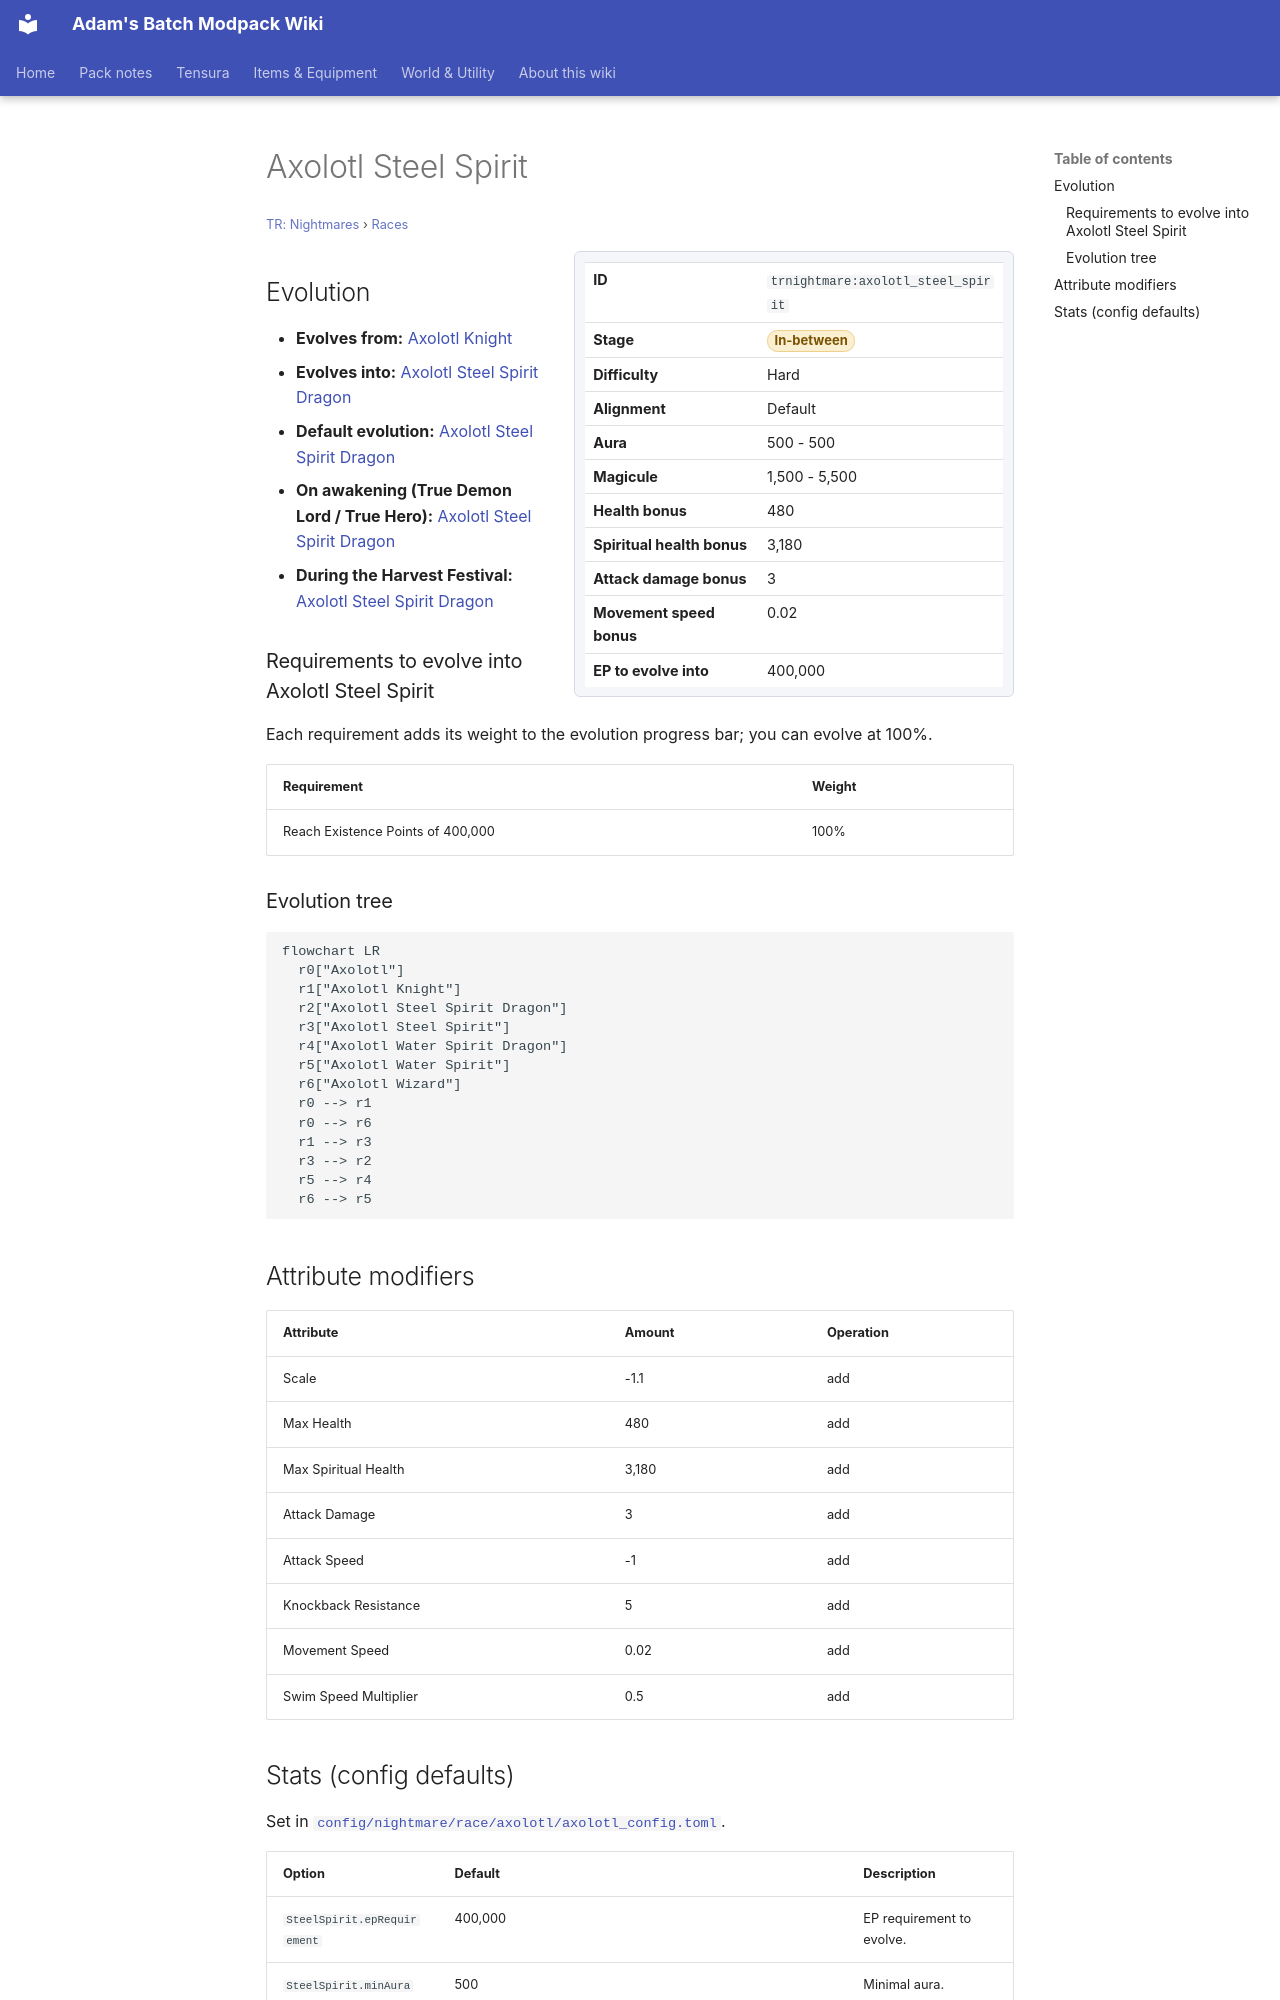

repository: Proteus-Nell/Adams-Batch-MC-Modpack-Wiki · page: tr-nightmares/races/axolotl-steel-spirit/index.html · generator: mkdocs

# Axolotl Steel Spirit

<small>[TR: Nightmares](../index.md) &rsaquo; [Races](index.md)</small>

<div class="infobox" markdown>

| | |
|---|---|
| **ID** | `trnightmare:axolotl_steel_spirit` |
| **Stage** | <span class="stage stage-in-between">In-between</span> |
| **Difficulty** | Hard |
| **Alignment** | Default |
| **Aura** | 500 - 500 |
| **Magicule** | 1,500 - 5,500 |
| **Health bonus** | 480 |
| **Spiritual health bonus** | 3,180 |
| **Attack damage bonus** | 3 |
| **Movement speed bonus** | 0.02 |
| **EP to evolve into** | 400,000 |

</div>

## Evolution

- **Evolves from:** [Axolotl Knight](axolotl-knight.md)
- **Evolves into:** [Axolotl Steel Spirit Dragon](axolotl-steel-dragon.md)
- **Default evolution:** [Axolotl Steel Spirit Dragon](axolotl-steel-dragon.md)
- **On awakening (True Demon Lord / True Hero):** [Axolotl Steel Spirit Dragon](axolotl-steel-dragon.md)
- **During the Harvest Festival:** [Axolotl Steel Spirit Dragon](axolotl-steel-dragon.md)

### Requirements to evolve into Axolotl Steel Spirit

Each requirement adds its weight to the evolution progress bar; you can evolve at 100%.

| Requirement | Weight |
|---|---|
| Reach Existence Points of 400,000 | 100% |

### Evolution tree

```mermaid
flowchart LR
  r0["Axolotl"]
  r1["Axolotl Knight"]
  r2["Axolotl Steel Spirit Dragon"]
  r3["Axolotl Steel Spirit"]
  r4["Axolotl Water Spirit Dragon"]
  r5["Axolotl Water Spirit"]
  r6["Axolotl Wizard"]
  r0 --> r1
  r0 --> r6
  r1 --> r3
  r3 --> r2
  r5 --> r4
  r6 --> r5
```

## Attribute modifiers

| Attribute | Amount | Operation |
|---|---|---|
| Scale | -1.1 | add |
| Max Health | 480 | add |
| Max Spiritual Health | 3,180 | add |
| Attack Damage | 3 | add |
| Attack Speed | -1 | add |
| Knockback Resistance | 5 | add |
| Movement Speed | 0.02 | add |
| Swim Speed Multiplier | 0.5 | add |
